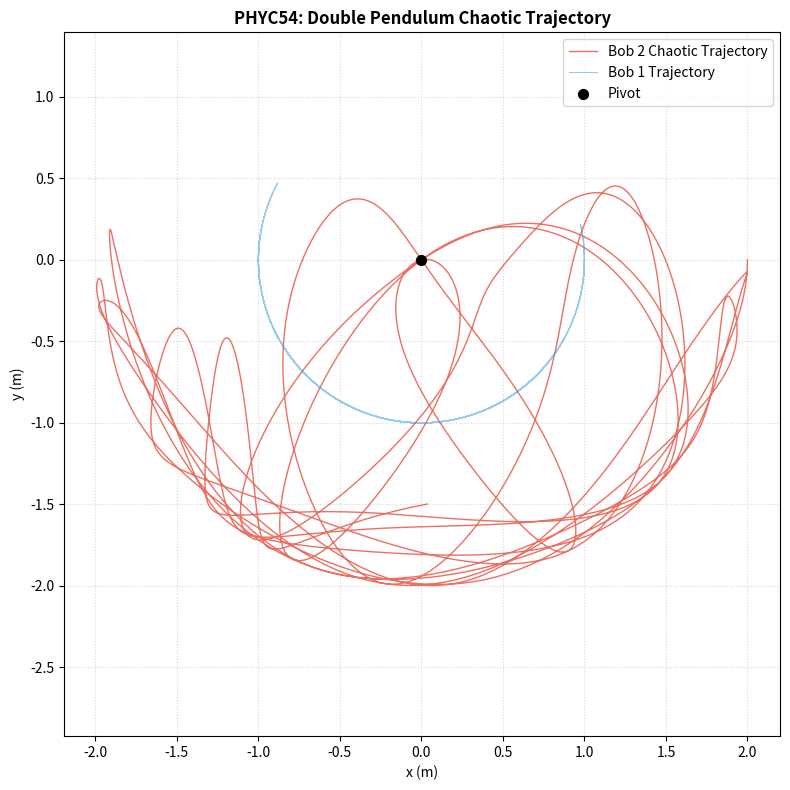

This figure's Python source:
"""
PHYC54: Double Pendulum Chaotic Dynamics & Phase Space Simulation
Solves the exact coupled nonlinear Euler-Lagrange equations of motion using scipy.integrate.solve_ivp.
"""

import numpy as np
import matplotlib.pyplot as plt
from scipy.integrate import solve_ivp

# Physical parameters
L1, L2 = 1.0, 1.0  # arm lengths (m)
m1, m2 = 1.0, 1.0  # bob masses (kg)
g = 9.81           # acceleration of gravity (m/s^2)

def equations_of_motion(t, y):
    """
    y = [theta1, omega1, theta2, omega2]
    Returns dy/dt = [omega1, alpha1, omega2, alpha2]
    """
    th1, w1, th2, w2 = y
    delta = th1 - th2

    # Denominators from mass matrix inversion
    den1 = L1 * (2*m1 + m2 - m2 * np.cos(2*th1 - 2*th2))
    den2 = L2 * (2*m1 + m2 - m2 * np.cos(2*th1 - 2*th2))

    # Angular acceleration 1
    num1 = (-g * (2*m1 + m2) * np.sin(th1) 
            - m2 * g * np.sin(th1 - 2*th2) 
            - 2 * np.sin(delta) * m2 * (w2**2 * L2 + w1**2 * L1 * np.cos(delta)))
    alpha1 = num1 / den1

    # Angular acceleration 2
    num2 = (2 * np.sin(delta) * (w1**2 * L1 * (m1 + m2) 
            + g * (m1 + m2) * np.cos(th1) 
            + w2**2 * L2 * m2 * np.cos(delta)))
    alpha2 = num2 / den2

    return [w1, alpha1, w2, alpha2]

def run_simulation(th1_0=np.pi/2, th2_0=np.pi/2, t_max=20.0):
    t_eval = np.linspace(0, t_max, 2000)
    sol = solve_ivp(equations_of_motion, [0, t_max], [th1_0, 0.0, th2_0, 0.0], 
                    t_eval=t_eval, method='Radau', rtol=1e-8, atol=1e-8)
    
    # Forward kinematics for bob positions
    th1 = sol.y[0]
    th2 = sol.y[2]
    x1 = L1 * np.sin(th1)
    y1 = -L1 * np.cos(th1)
    x2 = x1 + L2 * np.sin(th2)
    y2 = y1 - L2 * np.cos(th2)

    return sol.t, x1, y1, x2, y2

if __name__ == '__main__':
    t, x1, y1, x2, y2 = run_simulation()
    plt.figure(figsize=(8, 8))
    plt.plot(x2, y2, color='#e74c3c', lw=1, alpha=0.8, label='Bob 2 Chaotic Trajectory')
    plt.plot(x1, y1, color='#3498db', lw=0.8, alpha=0.5, label='Bob 1 Trajectory')
    plt.scatter([0], [0], color='black', s=50, zorder=5, label='Pivot')
    plt.title('PHYC54: Double Pendulum Chaotic Trajectory', fontsize=12, fontweight='bold')
    plt.xlabel('x (m)')
    plt.ylabel('y (m)')
    plt.grid(True, linestyle=':', alpha=0.5)
    plt.legend()
    plt.axis('equal')
    plt.tight_layout()
    plt.savefig('double_pendulum_trajectory.png', dpi=200)
    print("Simulation completed. Saved double_pendulum_trajectory.png")
